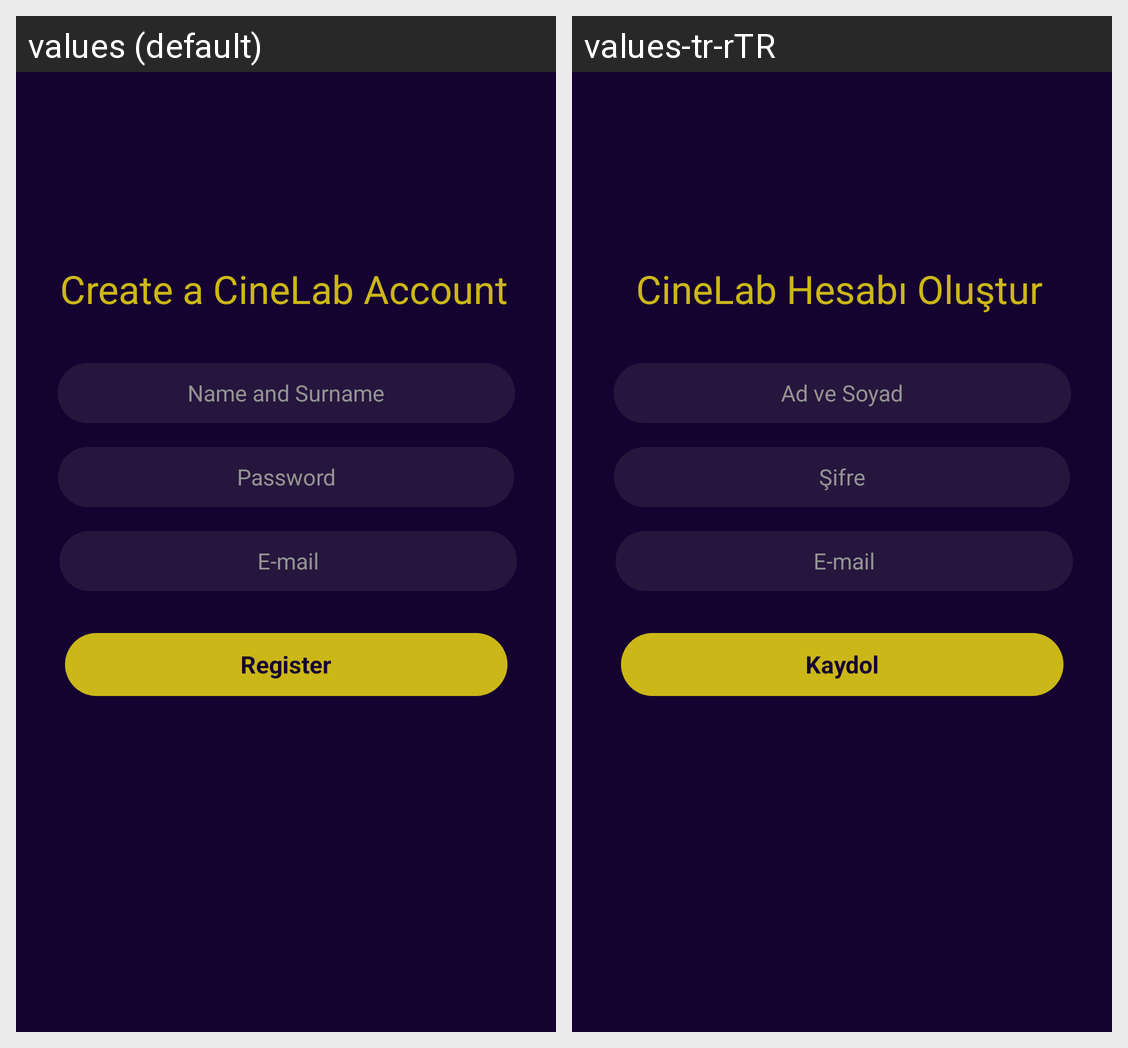

Locale-by-locale string values for the Android screen shown in this grid:
Android screen res/layout/activity_register.xml rendered under 2 locales, left to right: values (default), values-tr-rTR. Device: Nexus 5 (rendered at 1080×1920; each locale shown at half size, 540×960, under a caption strip naming it); theme AppTheme.
Strings drawn on this screen, with the default value and each locale's value (text and hints the layout hard-codes, and strings that could not be matched under every locale, appear in the picture but are not listed):

create_a_cinelab_account
  values: Create a CineLab Account
  values-tr-rTR: CineLab Hesabı Oluştur

name_and_surname_register
  values: Name and Surname
  values-tr-rTR: Ad ve Soyad

email_register
  values: E-mail
  values-tr-rTR: E-mail  [not translated; the default value is used]

password_register
  values: Password
  values-tr-rTR: Şifre

btn_register_Register
  values: Register
  values-tr-rTR: Kaydol
